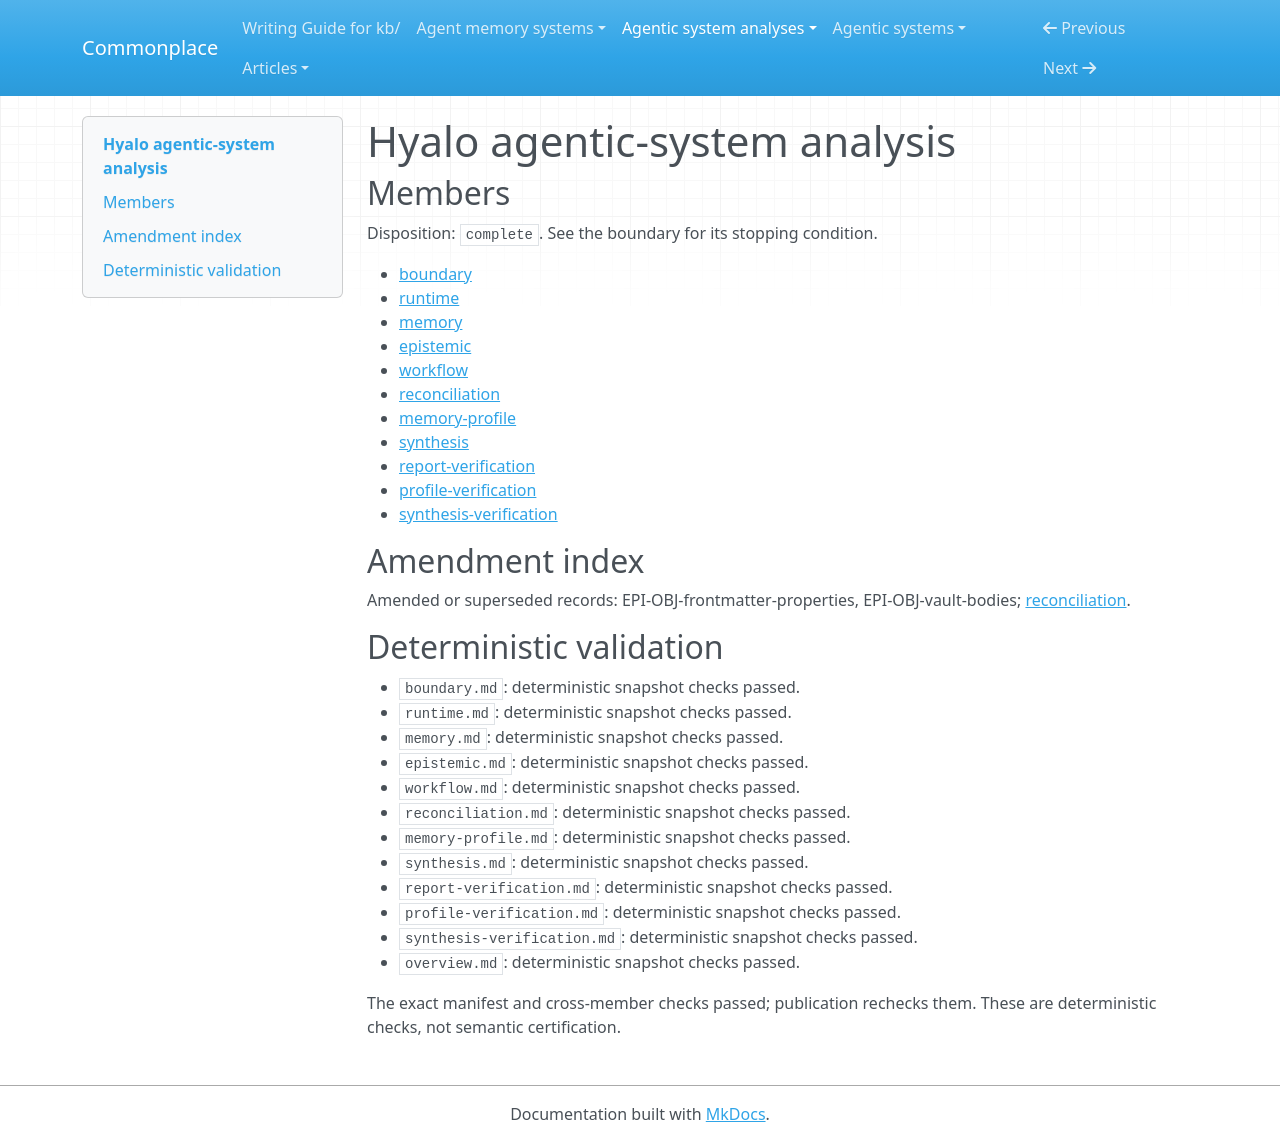

repository: zby/commonplace · page: agentic-system-analyses/retained/ractive--hyalo/overview/index.html · generator: mkdocs

---
type: agentic-system-analyses/types/agentic-system-analysis-overview.md
description: Hyalo combines local Markdown retrieval and mutation with agent-directed
  maintenance and optional Jev suggestions; structural gates do not establish semantic
  correctness or exercised improvement.
run-id: AAS-2026-10-14-hyalo-ffe11d6a6d56-01
result-disposition: complete
target-class: memory/knowledge/context-engineering system
boundary-kind: whole-system
reviewed-boundary: 697f215fe8a90a5c760fceb686f2a321c9db7221
analysis-cutoff: '2026-10-14'
evidence-tier: code-grounded
system: Hyalo
run-date: '2026-10-14'
inputs-commit: f7732e9c6bc5622031571d2d429bc017253eb64f
---

# Hyalo agentic-system analysis

## Members

Disposition: `complete`. See the boundary for its stopping condition.

- [boundary](./boundary.md)
- [runtime](./runtime.md)
- [memory](./memory.md)
- [epistemic](./epistemic.md)
- [workflow](./workflow.md)
- [reconciliation](./reconciliation.md)
- [memory-profile](./memory-profile.md)
- [synthesis](./synthesis.md)
- [report-verification](./report-verification.md)
- [profile-verification](./profile-verification.md)
- [synthesis-verification](./synthesis-verification.md)

## Amendment index

Amended or superseded records: EPI-OBJ-frontmatter-properties, EPI-OBJ-vault-bodies; [reconciliation](reconciliation.md).

## Deterministic validation

- `boundary.md`: deterministic snapshot checks passed.
- `runtime.md`: deterministic snapshot checks passed.
- `memory.md`: deterministic snapshot checks passed.
- `epistemic.md`: deterministic snapshot checks passed.
- `workflow.md`: deterministic snapshot checks passed.
- `reconciliation.md`: deterministic snapshot checks passed.
- `memory-profile.md`: deterministic snapshot checks passed.
- `synthesis.md`: deterministic snapshot checks passed.
- `report-verification.md`: deterministic snapshot checks passed.
- `profile-verification.md`: deterministic snapshot checks passed.
- `synthesis-verification.md`: deterministic snapshot checks passed.
- `overview.md`: deterministic snapshot checks passed.

The exact manifest and cross-member checks passed; publication rechecks them. These are deterministic checks, not semantic certification.
